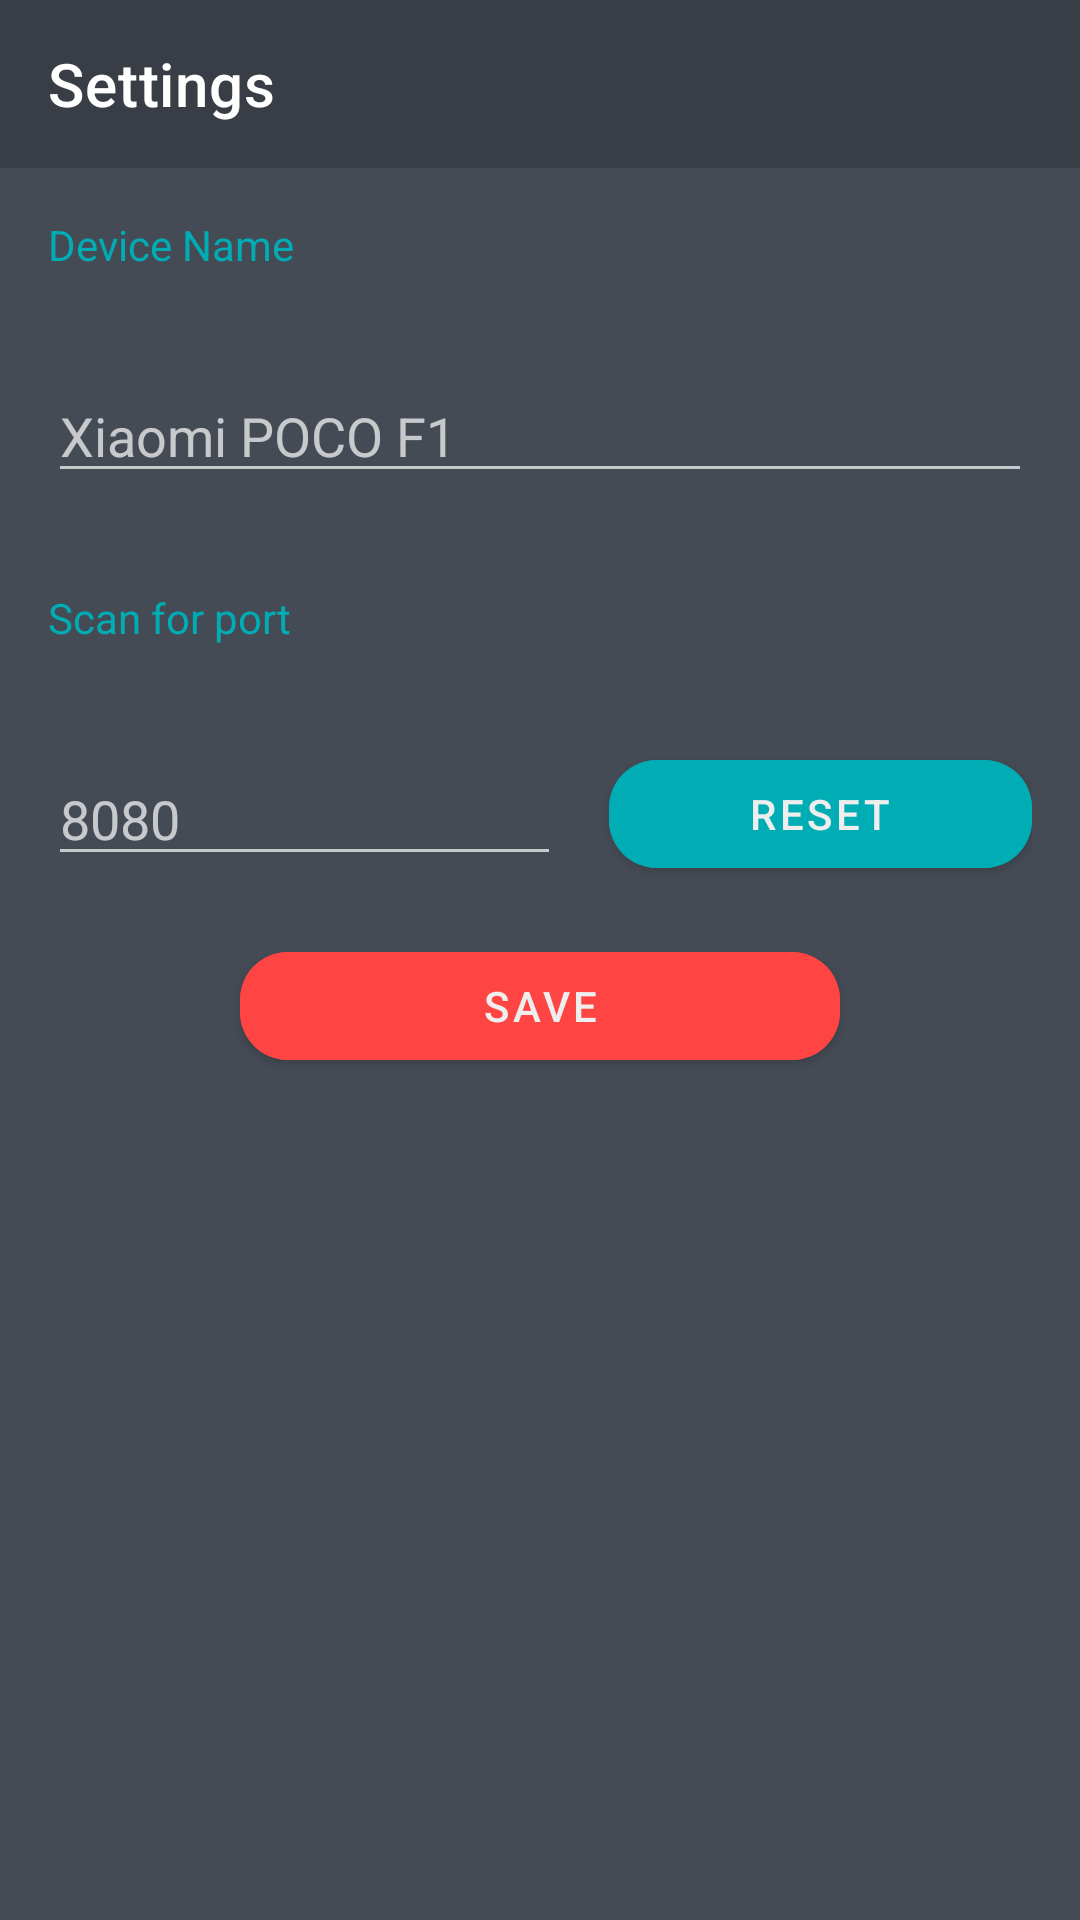

Produce the Android XML layout that renders to this screen, including the resource entries it uses.
<!-- AndroidManifest.xml: application theme Theme.Synclip -->
<!-- res/layout/activity_settings.xml -->
<?xml version="1.0" encoding="utf-8"?>
<LinearLayout xmlns:android="http://schemas.android.com/apk/res/android"
    xmlns:app="http://schemas.android.com/apk/res-auto"
    xmlns:tools="http://schemas.android.com/tools"
    android:layout_width="match_parent"
    android:layout_height="match_parent"
    android:orientation="vertical"
    tools:context=".Settings">
    <com.google.android.material.appbar.AppBarLayout
        android:layout_width="match_parent"
        android:layout_height="wrap_content">
        <androidx.appcompat.widget.Toolbar
            android:id="@+id/toolbar"
            app:title="Settings"
            android:layout_width="match_parent"
            android:layout_height="?attr/actionBarSize"
            android:background="@color/gray"
            app:navigationIcon="@drawable/settings_outlined"
            android:elevation="16dp"/>
    </com.google.android.material.appbar.AppBarLayout>

    <TextView
        android:textColor="@color/cyan"
        android:layout_width="wrap_content"
        android:layout_height="wrap_content"
        android:text="Device Name"
        android:layout_margin="16dp"/>
    <EditText
        android:imeOptions="actionNext"
        android:id="@+id/namesss"
        android:layout_width="match_parent"
        android:layout_height="wrap_content"
        android:layout_margin="16dp"
        android:hint="Xiaomi POCO F1"/>
    <TextView
        android:textColor="@color/cyan"
        android:layout_width="wrap_content"
        android:layout_height="wrap_content"
        android:layout_margin="16dp"
        android:text="Scan for port"/>
    <LinearLayout
        android:padding="16dp"
        android:layout_width="match_parent"
        android:layout_height="wrap_content"
        android:orientation="horizontal">

        <EditText
            android:inputType="number"
            android:maxLength="4"
            android:imeOptions="actionDone"
            android:id="@+id/portsss"
            android:layout_weight="0.7"
            android:layout_gravity="center_vertical"
            android:layout_width="wrap_content"
            android:layout_height="wrap_content"
            android:hint="8080"/>
        <com.google.android.material.button.MaterialButton
            android:onClick="reset"
            android:layout_marginStart="16dp"
            android:backgroundTint="@color/cyan"
            app:cornerRadius="16dp"
            android:layout_weight="0.3"
            android:layout_gravity="center_vertical"
            android:layout_width="wrap_content"
            android:layout_height="wrap_content"
            android:text="REset"/>
    </LinearLayout>
    <com.google.android.material.button.MaterialButton
        android:id="@+id/savesss"
        android:backgroundTint="@android:color/holo_red_light"
        app:cornerRadius="16dp"
        android:layout_gravity="center_horizontal"
        android:layout_width="200dp"
        android:layout_height="wrap_content"
        android:text="Save"/>
</LinearLayout>
<!-- resources referenced by this layout -->
<resources>
  <color name="cyan">#00adb5</color>
  <color name="gray">#393e46</color>
  <style name="Theme.Synclip" parent="Theme.MaterialComponents.NoActionBar">
          <item name="colorPrimary">#393e46</item>
          <item name="colorPrimaryVariant">#222831</item>
          <item name="colorAccent">#00adb5</item>
          <item name="colorOnPrimary">#eeeeee</item>
          <item name="android:windowBackground">#454B55</item>
          
          <item name="android:statusBarColor" tools:targetApi="l">?attr/colorPrimaryVariant</item>
      </style>
</resources>
